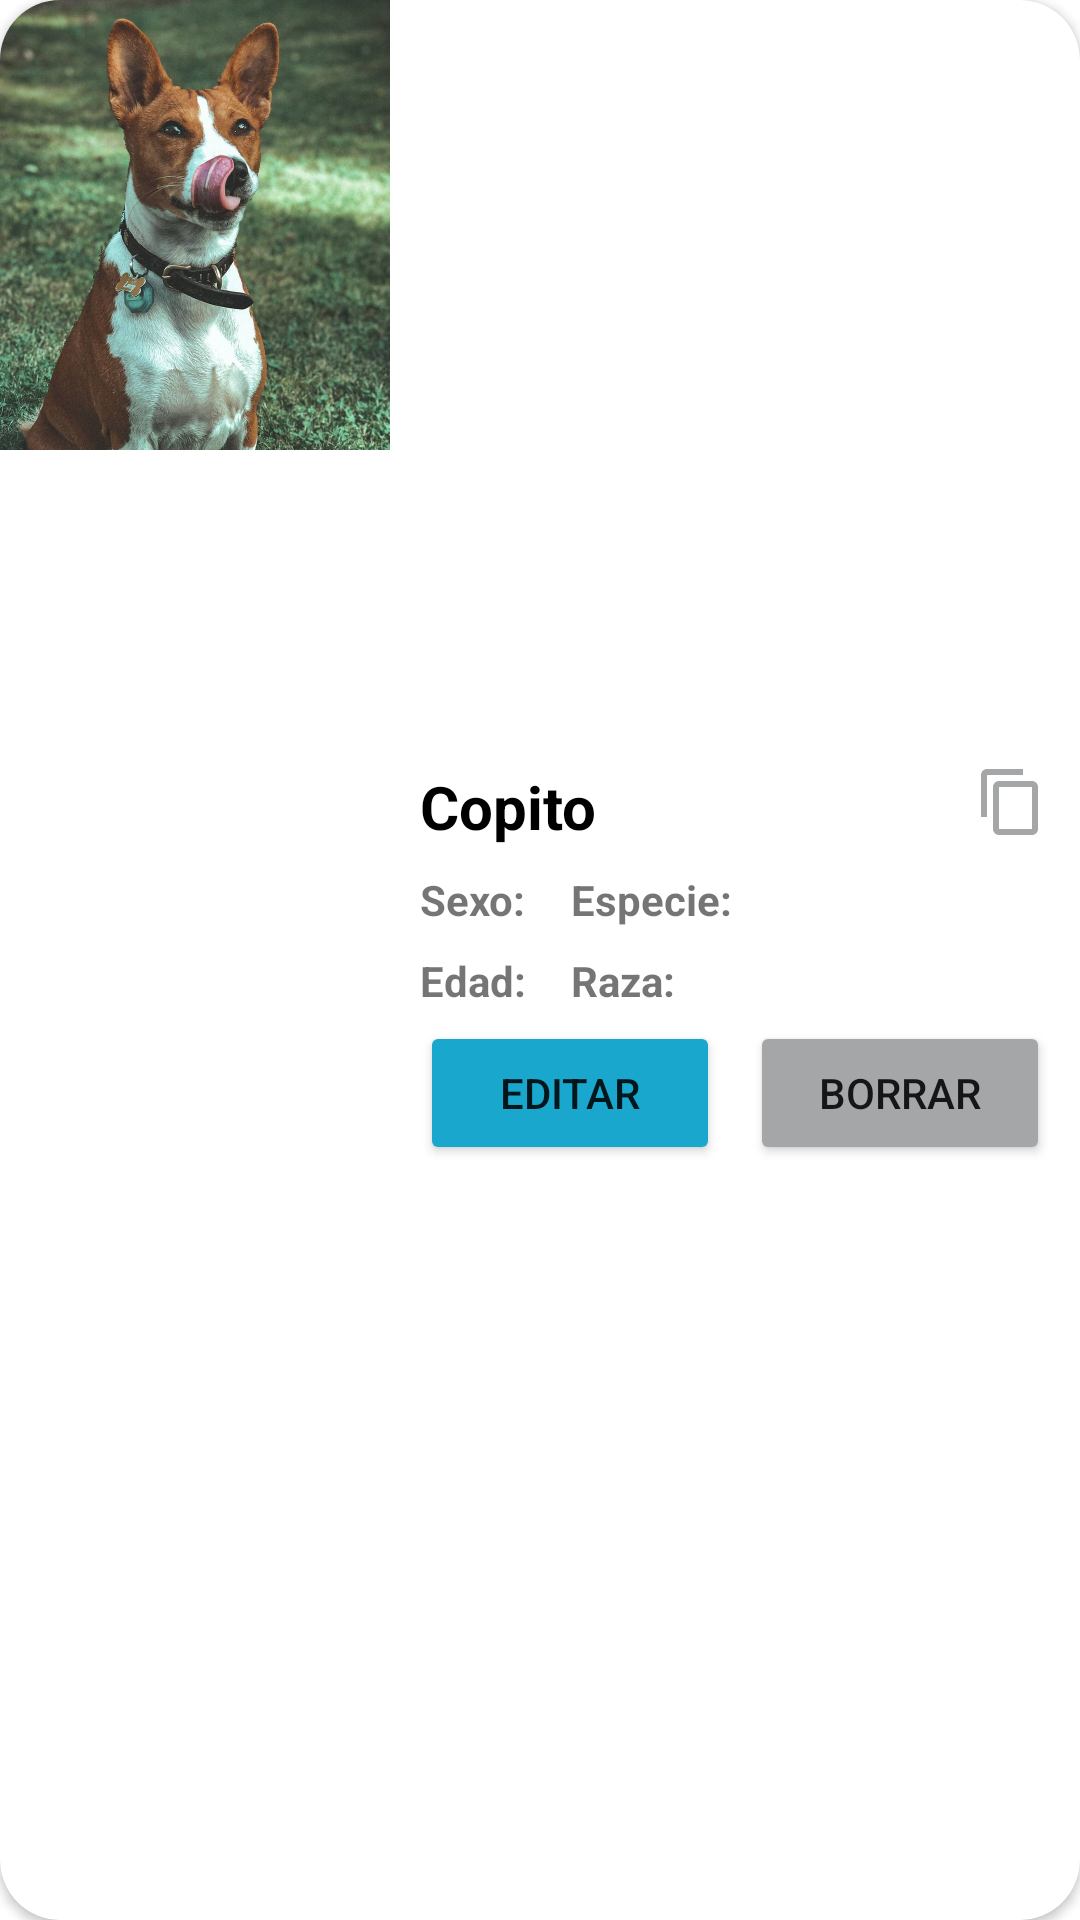

Layout XML and referenced resources for this Android screen:
<!-- AndroidManifest.xml: application theme Theme.Veterinariaandroid -->
<!-- res/layout/card_view_mascota.xml -->
<?xml version="1.0" encoding="utf-8"?>
<androidx.cardview.widget.CardView xmlns:android="http://schemas.android.com/apk/res/android"
    xmlns:app="http://schemas.android.com/apk/res-auto"
    android:layout_width="match_parent"
    android:layout_height="wrap_content"
    android:layout_marginHorizontal="1dp"
    android:layout_marginVertical="7dp"
    app:cardBackgroundColor="#FFFFFF"
    app:cardCornerRadius="20dp">

    <LinearLayout
        android:layout_width="match_parent"
        android:layout_height="match_parent"
        android:orientation="horizontal">

        <ImageView
            android:id="@+id/imgFotoMascota"
            android:layout_width="130dp"
            android:layout_height="150dp"
            android:layout_weight="0"
            android:backgroundTintMode="screen"
            android:scaleType="centerCrop"
            app:srcCompat="@drawable/perro" />

        <LinearLayout
            android:layout_width="match_parent"
            android:layout_height="match_parent"
            android:layout_marginHorizontal="10dp"
            android:layout_marginVertical="10dp"
            android:layout_weight="1"
            android:foregroundGravity="center"
            android:gravity="center"
            android:orientation="vertical">

            <LinearLayout
                android:layout_width="match_parent"
                android:layout_height="wrap_content"
                android:layout_marginVertical="4dp"
                android:layout_weight="0"
                android:orientation="horizontal">

                <TextView
                    android:id="@+id/txtNombre"
                    android:layout_width="match_parent"
                    android:layout_height="wrap_content"
                    android:layout_weight="1"
                    android:text="Copito"
                    android:textColor="#000000"
                    android:textSize="20sp"
                    android:textStyle="bold" />

                <ImageView
                    android:id="@+id/copyIcon"
                    android:layout_width="match_parent"
                    android:layout_height="wrap_content"
                    android:layout_weight="7"
                    android:src="@drawable/baseline_content_copy_24" />

            </LinearLayout>

            <LinearLayout
                android:layout_width="match_parent"
                android:layout_height="wrap_content"
                android:layout_marginVertical="4dp"
                android:layout_weight="0"
                android:orientation="horizontal">

                <TextView
                    android:id="@+id/lblSexo"
                    android:layout_width="wrap_content"
                    android:layout_height="wrap_content"
                    android:text="Sexo:"
                    android:textStyle="bold" />

                <TextView
                    android:id="@+id/txtSexo"
                    android:layout_width="wrap_content"
                    android:layout_height="wrap_content"
                    android:layout_marginStart="5dp"
                    android:textSize="14sp" />

                <TextView
                    android:id="@+id/lblEspecie"
                    android:layout_width="wrap_content"
                    android:layout_height="wrap_content"
                    android:layout_marginStart="10dp"
                    android:text="Especie:"
                    android:textStyle="bold" />

                <TextView
                    android:id="@+id/txtEspecie"
                    android:layout_width="wrap_content"
                    android:layout_height="wrap_content"
                    android:layout_marginStart="5dp"
                    android:textSize="14sp" />

            </LinearLayout>

            <LinearLayout
                android:layout_width="match_parent"
                android:layout_height="wrap_content"
                android:layout_marginVertical="4dp"
                android:orientation="horizontal">

                <TextView
                    android:id="@+id/lblEdad"
                    android:layout_width="wrap_content"
                    android:layout_height="wrap_content"
                    android:text="Edad:"
                    android:textStyle="bold" />

                <TextView
                    android:id="@+id/txtEdad"
                    android:layout_width="wrap_content"
                    android:layout_height="wrap_content"
                    android:layout_marginStart="5dp"
                    android:textSize="14sp" />

                <TextView
                    android:id="@+id/lblRaza"
                    android:layout_width="wrap_content"
                    android:layout_height="wrap_content"
                    android:layout_marginStart="10dp"
                    android:text="Raza:"
                    android:textStyle="bold" />

                <TextView
                    android:id="@+id/txtRaza"
                    android:layout_width="wrap_content"
                    android:layout_height="wrap_content"
                    android:layout_marginStart="5dp"
                    android:textSize="14sp" />
            </LinearLayout>

            <LinearLayout
                android:layout_width="match_parent"
                android:layout_height="wrap_content"
                android:layout_weight="0"
                android:orientation="horizontal">

                <Button
                    android:id="@+id/btnEditar"
                    android:layout_width="wrap_content"
                    android:layout_height="wrap_content"
                    android:layout_marginEnd="5dp"
                    android:layout_weight="1"
                    android:backgroundTint="#19A7CE"
                    android:text="EDITAR" />

                <Button
                    android:id="@+id/btnBorrar"
                    android:layout_width="wrap_content"
                    android:layout_height="wrap_content"
                    android:layout_marginStart="5dp"
                    android:layout_weight="1"
                    android:backgroundTint="#A5A6A8"
                    android:text="BORRAR" />
            </LinearLayout>

        </LinearLayout>

    </LinearLayout>
</androidx.cardview.widget.CardView>
<!-- resources referenced by this layout -->
<resources>
  <!-- drawable baseline_content_copy_24 (drawable) -->
  <vector android:height="24dp" android:tint="#A5A6A8"
      android:viewportHeight="24" android:viewportWidth="24"
      android:width="24dp" xmlns:android="http://schemas.android.com/apk/res/android">
      <path android:fillColor="@android:color/white" android:pathData="M16,1L4,1c-1.1,0 -2,0.9 -2,2v14h2L4,3h12L16,1zM19,5L8,5c-1.1,0 -2,0.9 -2,2v14c0,1.1 0.9,2 2,2h11c1.1,0 2,-0.9 2,-2L21,7c0,-1.1 -0.9,-2 -2,-2zM19,21L8,21L8,7h11v14z"/>
  </vector>
  <!-- drawable perro: jpg bitmap (drawable, 182660 bytes) -->
  <style name="Theme.Veterinariaandroid" parent="Theme.MaterialComponents.DayNight.NoActionBar">
          
          <item name="colorPrimary">@color/purple_500</item>
          <item name="colorPrimaryVariant">@color/purple_700</item>
          <item name="colorOnPrimary">@color/white</item>
          
          <item name="colorSecondary">@color/teal_200</item>
          <item name="colorSecondaryVariant">@color/teal_700</item>
          <item name="colorOnSecondary">@color/black</item>
          
          <item name="android:statusBarColor">?attr/colorPrimaryVariant</item>
          
      </style>
  <!-- not gathered from this repository: default colours our renderer supplied (Android Studio template values) -->
  <color name="purple_500">#FF6200EE</color>
  <color name="purple_700">#FF3700B3</color>
  <color name="teal_200">#FF03DAC5</color>
  <color name="teal_700">#FF018786</color>
  <color name="black">#FF000000</color>
  <color name="white">#FFFFFFFF</color>
</resources>
